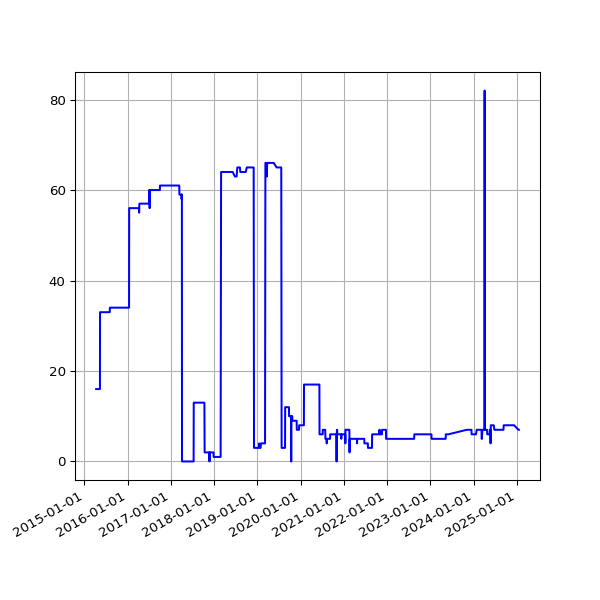

The data file committed next to this chart (first rows):
date, fail
2015-04-11 01:56:19 +0100, 16
2015-04-12 01:56:39 +0100, 16
2015-04-13 02:05:13 +0100, 16
2015-04-14 01:55:54 +0100, 16
2015-04-15 05:34:15 +0100, 16
2015-04-16 02:05:22 +0100, 16
2015-04-17 02:03:04 +0100, 16
2015-04-18 02:05:56 +0100, 16
2015-04-19 02:01:18 +0100, 16
2015-04-20 02:14:30 +0100, 16
2015-04-21 02:01:51 +0100, 16
2015-04-22 02:10:16 +0100, 16
2015-04-23 02:07:43 +0100, 16
2015-04-24 02:03:29 +0100, 16
2015-04-25 02:00:02 +0100, 16
2015-04-26 01:58:01 +0100, 16
2015-04-27 02:05:16 +0100, 16
2015-04-28 02:01:35 +0100, 16
2015-04-29 01:58:17 +0100, 16
2015-04-30 03:29:31 +0100, 16
2015-05-01 03:18:05 +0100, 16
2015-05-02 03:10:58 +0100, 16
2015-05-03 03:03:28 +0100, 16
2015-05-04 03:01:17 +0100, 16
2015-05-05 02:34:24 +0100, 16
2015-05-06 02:57:35 +0100, 16
2015-05-07 03:24:56 +0100, 16
2015-05-08 03:03:16 +0100, 16
2015-05-09 03:24:00 +0100, 16
2015-05-10 03:37:00 +0100, 16
2015-05-11 03:24:21 +0100, 16
2015-05-12 03:19:35 +0100, 16
2015-05-13 03:34:42 +0100, 16
2015-05-14 03:37:22 +0100, 33
2015-05-15 03:19:50 +0100, 33
2015-05-16 05:31:18 +0100, 33
2015-05-17 03:27:38 +0100, 33
2015-05-19 02:53:59 +0100, 33
2015-05-20 02:58:38 +0100, 33
2015-05-21 03:05:41 +0100, 33
2015-05-22 04:51:32 +0100, 33
2015-05-23 05:41:24 +0100, 33
2015-05-24 03:12:56 +0100, 33
2015-05-25 03:01:52 +0100, 33
2015-05-26 03:13:00 +0100, 33
2015-05-27 03:23:00 +0100, 33
2015-05-28 03:26:26 +0100, 33
2015-05-29 02:08:35 +0100, 33
2015-05-30 02:01:59 +0100, 33
2015-05-31 02:59:20 +0100, 33
2015-06-01 02:24:26 +0100, 33
2015-06-02 02:23:53 +0100, 33
2015-06-03 02:16:29 +0100, 33
2015-06-04 02:24:07 +0100, 33
2015-06-05 02:01:21 +0100, 33
2015-06-06 02:25:46 +0100, 33
2015-06-07 03:07:41 +0100, 33
2015-06-08 03:16:23 +0100, 33
2015-06-09 02:21:29 +0100, 33
2015-06-10 02:09:44 +0100, 33
... 2,620 more rows
